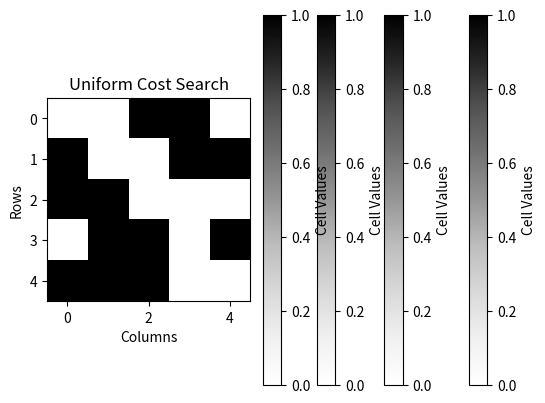

Reproduce this figure in Python.
import heapq
import math
import matplotlib.pyplot as plt
import numpy as np

class GridSearch:
    def __init__(self, grid, start, goal, allow_diagonal=False):
        self.grid = grid
        self.start = start
        self.goal = goal
        self.rows = len(grid)
        self.cols = len(grid[0])
        self.allow_diagonal = allow_diagonal

    def is_valid(self, x, y):
        return 0 <= x < self.rows and 0 <= y < self.cols and self.grid[x][y] == 1

    def get_neighbors(self, x, y):
        directions = [
            (-1, 0), (1, 0), (0, -1), (0, 1)  
        ]
        if self.allow_diagonal:
            directions += [(-1, -1), (-1, 1), (1, -1), (1, 1)]  
        neighbors = [(x + dx, y + dy) for dx, dy in directions if self.is_valid(x + dx, y + dy)]
        return neighbors

    def manhattan_distance(self, x, y):
        return abs(self.goal[0] - x) + abs(self.goal[1] - y)

    def euclidean_distance(self, x, y):
        return math.sqrt((self.goal[0] - x) ** 2 + (self.goal[1] - y) ** 2)

    def a_star(self, heuristic="manhattan"):
        h = self.manhattan_distance if heuristic == "manhattan" else self.euclidean_distance

        
        priority_queue = []
        heapq.heappush(priority_queue, (0, 0, self.start, [self.start]))
        visited = set()

        while priority_queue:
            f, g, (x, y), path = heapq.heappop(priority_queue)

            if (x, y) in visited:
                continue
            visited.add((x, y))

            if (x, y) == self.goal:
                return path

            for nx, ny in self.get_neighbors(x, y):
                if (nx, ny) not in visited:
                    new_g = g + 1
                    new_f = new_g + h(nx, ny)
                    heapq.heappush(priority_queue, (new_f, new_g, (nx, ny), path + [(nx, ny)]))

        return None 

    def bfs(self):
        queue = [(self.start, [self.start])]
        visited = set()

        while queue:
            (x, y), path = queue.pop(0)

            if (x, y) in visited:
                continue
            visited.add((x, y))

            if (x, y) == self.goal:
                return path

            for nx, ny in self.get_neighbors(x, y):
                if (nx, ny) not in visited:
                    queue.append(((nx, ny), path + [(nx, ny)]))

        return None 

    def uniform_cost_search(self):
        priority_queue = []
        heapq.heappush(priority_queue, (0, self.start, [self.start]))
        visited = set()

        while priority_queue:
            cost, (x, y), path = heapq.heappop(priority_queue)

            if (x, y) in visited:
                continue
            visited.add((x, y))

            if (x, y) == self.goal:
                return path

            for nx, ny in self.get_neighbors(x, y):
                if (nx, ny) not in visited:
                    heapq.heappush(priority_queue, (cost + 1, (nx, ny), path + [(nx, ny)]))

        return None

def plot_path(grid, path, title):
    grid = np.array(grid)
    for x, y in path:
        grid[x][y] = 0.5  

    plt.imshow(grid, cmap="Greys", origin="upper")
    plt.title(title)
    plt.xlabel("Columns")
    plt.ylabel("Rows")
    plt.colorbar(label="Cell Values")
    plt.show()

grid = [
    [1, 1, 1, 1, 0],
    [1, 0, 1, 1, 1],
    [1, 1, 0, 1, 0],
    [0, 1, 1, 1, 1],
    [1, 1, 1, 0, 1]
]

start = (0, 0)
goal = (4, 4)

grid_search = GridSearch(grid, start, goal, allow_diagonal=True)

path_manhattan = grid_search.a_star(heuristic="manhattan")
plot_path(grid, path_manhattan, "A* (Manhattan Distance)")

path_euclidean = grid_search.a_star(heuristic="euclidean")
plot_path(grid, path_euclidean, "A* (Euclidean Distance)")

path_bfs = grid_search.bfs()
plot_path(grid, path_bfs, "BFS")

path_ucs = grid_search.uniform_cost_search()
plot_path(grid, path_ucs, "Uniform Cost Search")
